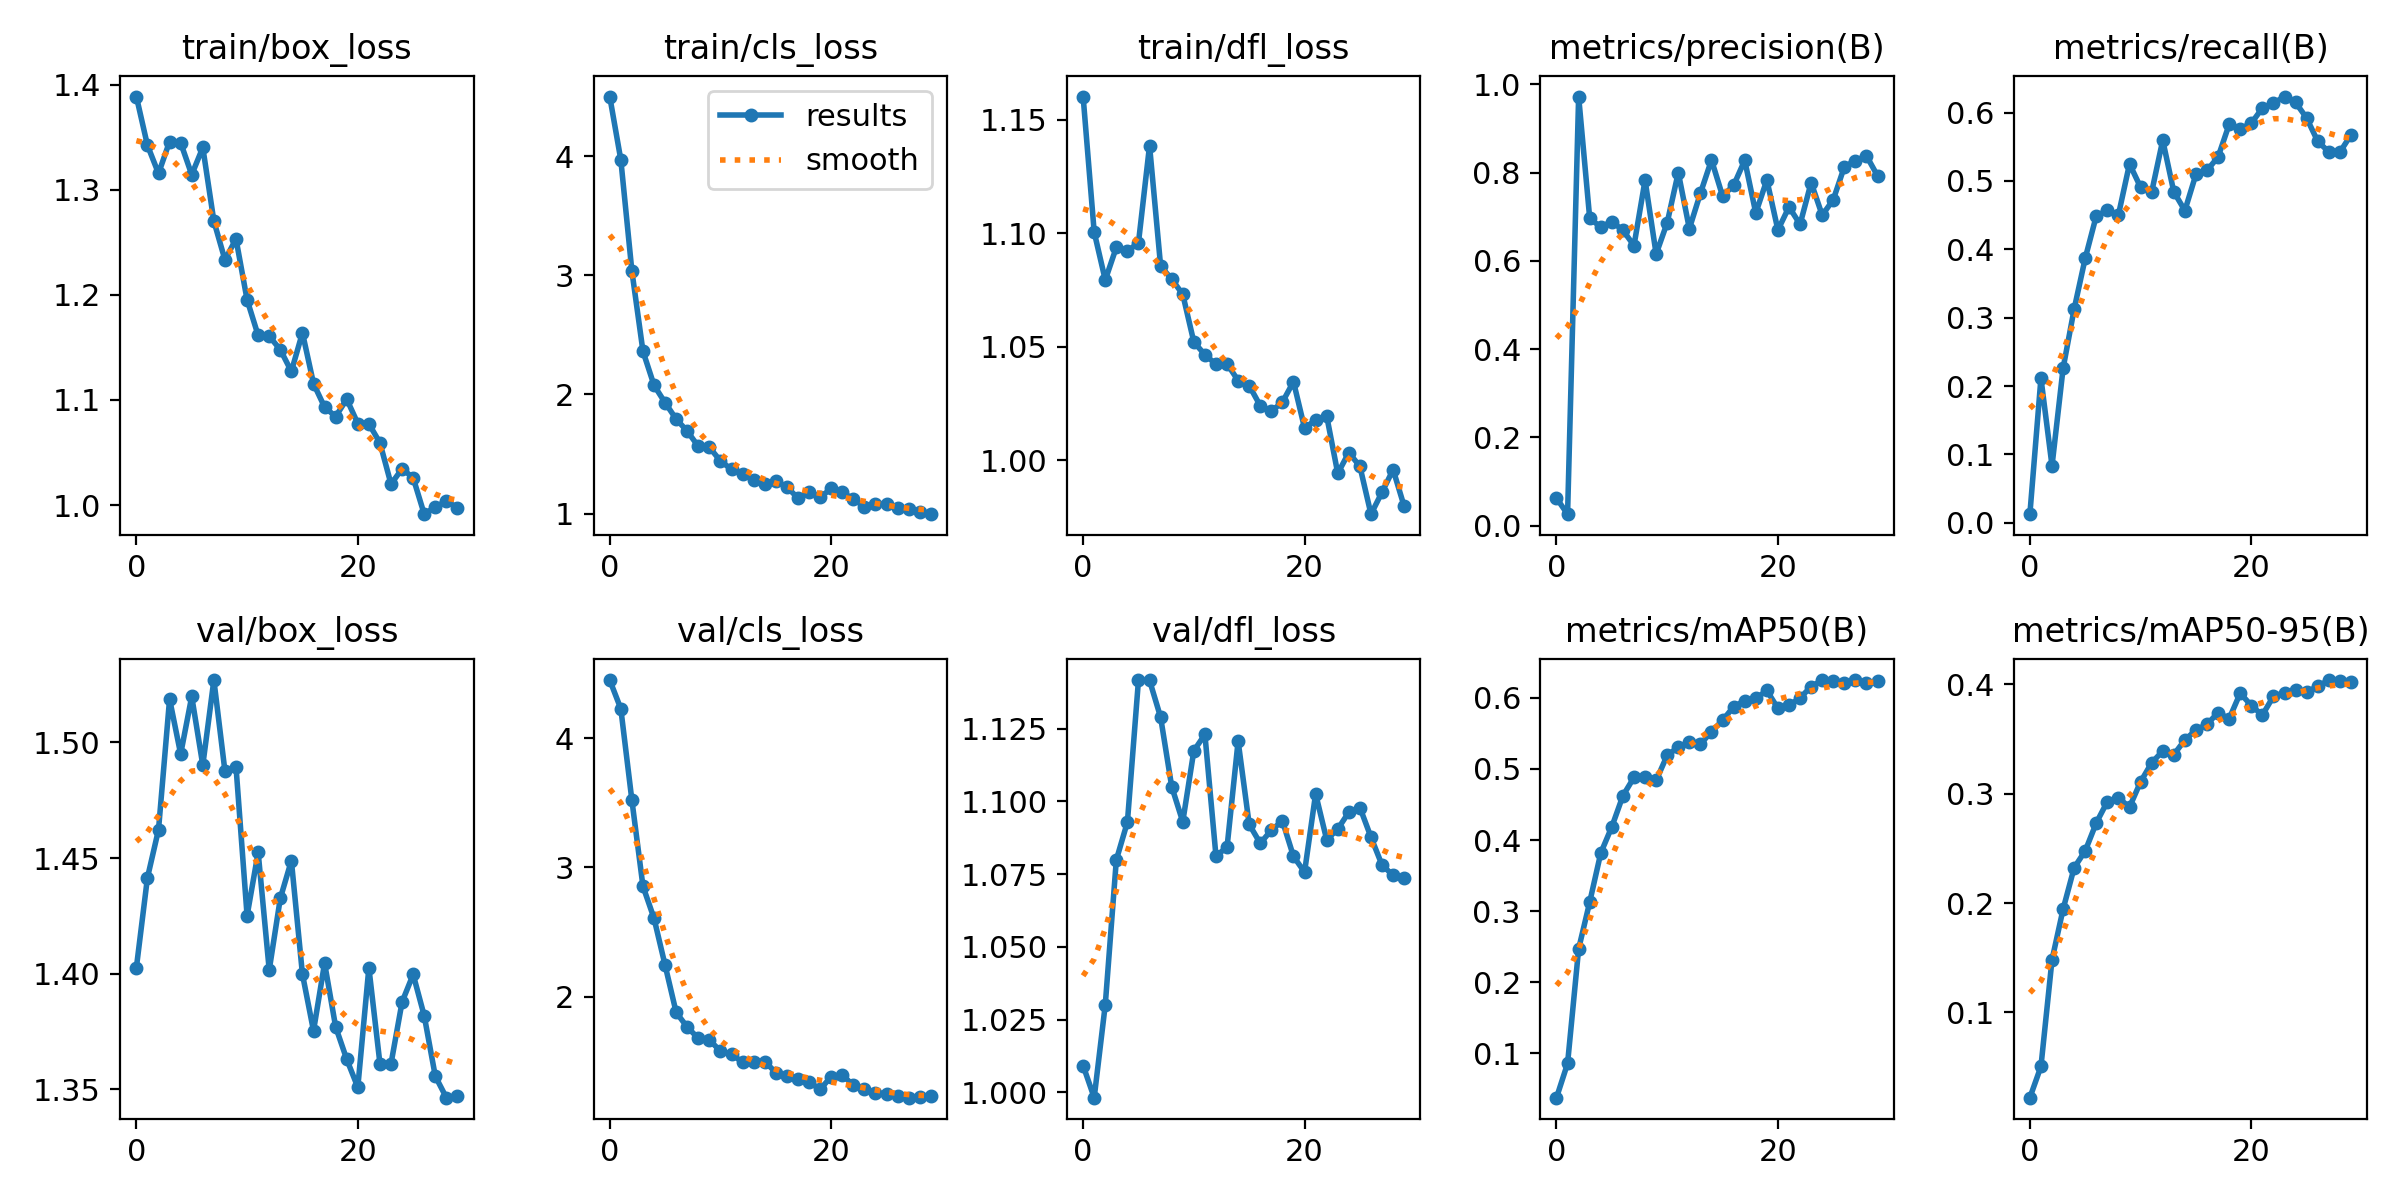

The file beside this chart, header and first rows:
epoch, train/box_loss, train/cls_loss, train/dfl_loss, metrics/precision(B), metrics/recall(B), metrics/mAP50(B), metrics/mAP50-95(B), val/box_loss, val/cls_loss, val/dfl_loss, lr/pg0, lr/pg1, lr/pg2
0, 1.389, 4.499, 1.16, 0.0625, 0.0125, 0.0375, 0.02198, 1.403, 4.449, 1.009, 9e-05, 9e-05, 9e-05
1, 1.343, 3.968, 1.101, 0.02615, 0.2114, 0.0856, 0.0505, 1.442, 4.227, 0.9982, 0.0001789, 0.0001789, 0.0001789
2, 1.316, 3.034, 1.079, 0.9726, 0.08326, 0.2469, 0.1481, 1.462, 3.519, 1.03, 0.0002615, 0.0002615, 0.0002615
3, 1.346, 2.362, 1.094, 0.6967, 0.2258, 0.3127, 0.1944, 1.519, 2.853, 1.08, 0.0003379, 0.0003379, 0.0003379
4, 1.345, 2.076, 1.092, 0.6766, 0.3127, 0.3818, 0.2323, 1.495, 2.605, 1.093, 0.000408, 0.000408, 0.000408
5, 1.315, 1.93, 1.096, 0.6893, 0.3869, 0.4186, 0.2478, 1.52, 2.242, 1.142, 0.0004175, 0.0004175, 0.0004175
6, 1.34, 1.793, 1.139, 0.6694, 0.449, 0.4623, 0.2734, 1.49, 1.877, 1.142, 0.0004175, 0.0004175, 0.0004175
7, 1.27, 1.691, 1.085, 0.6349, 0.4568, 0.4881, 0.2929, 1.527, 1.764, 1.129, 0.000401, 0.000401, 0.000401
8, 1.233, 1.563, 1.08, 0.7831, 0.4505, 0.488, 0.2962, 1.488, 1.677, 1.105, 0.0003845, 0.0003845, 0.0003845
9, 1.253, 1.556, 1.073, 0.6156, 0.525, 0.4838, 0.2878, 1.489, 1.664, 1.093, 0.000368, 0.000368, 0.000368
10, 1.195, 1.441, 1.052, 0.6869, 0.4907, 0.5193, 0.3109, 1.425, 1.577, 1.117, 0.0003515, 0.0003515, 0.0003515
11, 1.161, 1.371, 1.046, 0.8004, 0.4837, 0.5304, 0.3283, 1.452, 1.556, 1.123, 0.000335, 0.000335, 0.000335
12, 1.161, 1.333, 1.042, 0.6732, 0.5596, 0.5372, 0.3391, 1.402, 1.49, 1.081, 0.0003185, 0.0003185, 0.0003185
13, 1.148, 1.278, 1.042, 0.7535, 0.4841, 0.5346, 0.3358, 1.433, 1.491, 1.084, 0.000302, 0.000302, 0.000302
14, 1.127, 1.25, 1.035, 0.8288, 0.4567, 0.5526, 0.3492, 1.449, 1.497, 1.121, 0.0002855, 0.0002855, 0.0002855
15, 1.164, 1.272, 1.033, 0.7471, 0.5097, 0.5682, 0.3583, 1.4, 1.412, 1.092, 0.000269, 0.000269, 0.000269
16, 1.116, 1.223, 1.024, 0.7712, 0.5154, 0.5876, 0.3636, 1.375, 1.387, 1.086, 0.0002525, 0.0002525, 0.0002525
17, 1.093, 1.129, 1.022, 0.8281, 0.535, 0.5957, 0.3742, 1.405, 1.364, 1.09, 0.000236, 0.000236, 0.000236
18, 1.084, 1.181, 1.026, 0.7086, 0.5828, 0.5991, 0.3686, 1.377, 1.339, 1.093, 0.0002195, 0.0002195, 0.0002195
19, 1.101, 1.135, 1.035, 0.7835, 0.576, 0.6103, 0.3921, 1.363, 1.281, 1.081, 0.000203, 0.000203, 0.000203
20, 1.078, 1.21, 1.014, 0.67, 0.5845, 0.5852, 0.3806, 1.351, 1.381, 1.076, 0.0001865, 0.0001865, 0.0001865
21, 1.077, 1.177, 1.018, 0.7224, 0.6066, 0.5894, 0.372, 1.403, 1.394, 1.103, 0.00017, 0.00017, 0.00017
22, 1.059, 1.122, 1.02, 0.683, 0.6136, 0.5999, 0.3892, 1.361, 1.312, 1.087, 0.0001535, 0.0001535, 0.0001535
23, 1.02, 1.057, 0.9942, 0.7776, 0.6235, 0.6158, 0.3926, 1.361, 1.283, 1.091, 0.000137, 0.000137, 0.000137
24, 1.034, 1.083, 1.003, 0.7037, 0.6148, 0.625, 0.3946, 1.388, 1.253, 1.096, 0.0001205, 0.0001205, 0.0001205
25, 1.026, 1.078, 0.9973, 0.7389, 0.592, 0.6241, 0.3932, 1.4, 1.249, 1.098, 0.000104, 0.000104, 0.000104
26, 0.9913, 1.043, 0.9763, 0.8135, 0.5579, 0.6206, 0.3982, 1.382, 1.231, 1.088, 8.75e-05, 8.75e-05, 8.75e-05
27, 0.9982, 1.038, 0.986, 0.8273, 0.5426, 0.6247, 0.404, 1.356, 1.217, 1.078, 7.1e-05, 7.1e-05, 7.1e-05
28, 1.004, 1.015, 0.9959, 0.8381, 0.542, 0.6206, 0.4029, 1.346, 1.221, 1.075, 5.45e-05, 5.45e-05, 5.45e-05
29, 0.9976, 0.9945, 0.9797, 0.7927, 0.5674, 0.6239, 0.4023, 1.347, 1.229, 1.074, 3.8e-05, 3.8e-05, 3.8e-05
